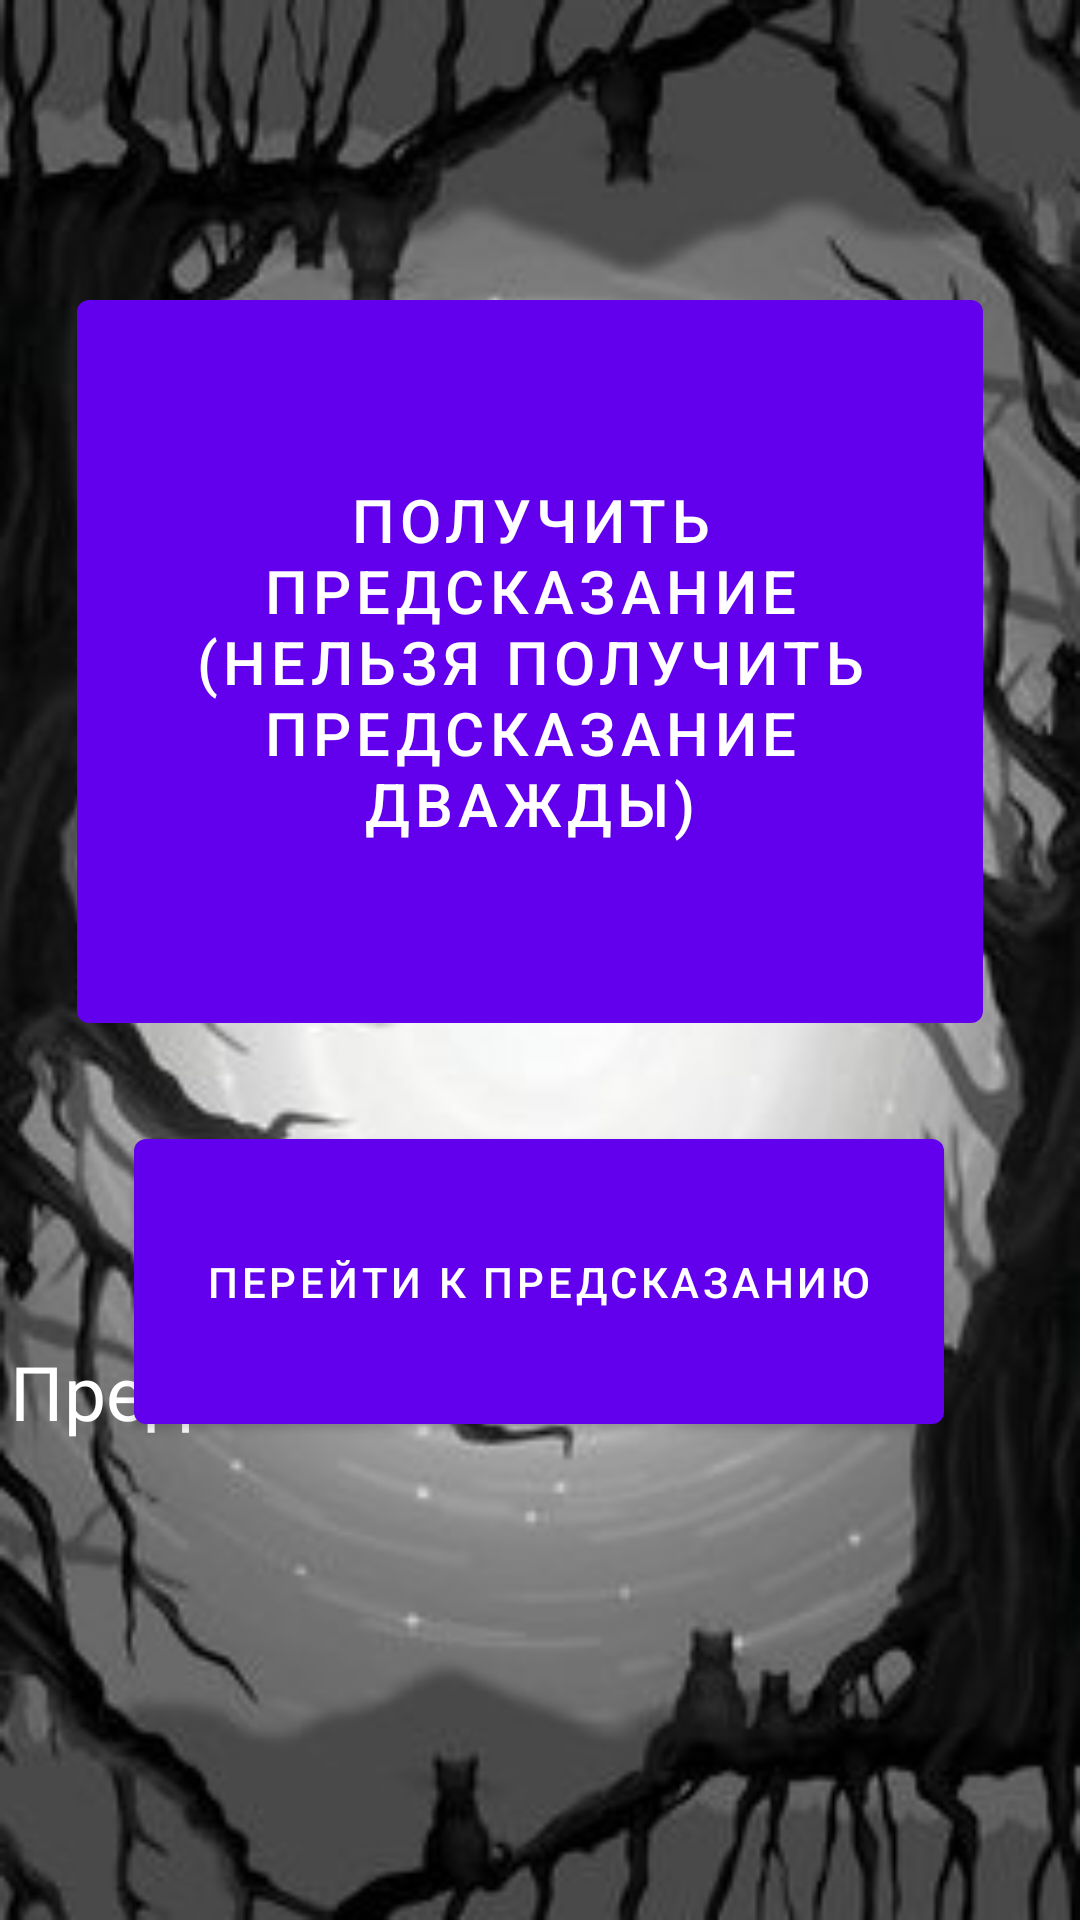

Layout XML and referenced resources for this Android screen:
<!-- AndroidManifest.xml: application theme Theme.TarotCards -->
<!-- res/layout/activity_tarot.xml -->
<?xml version="1.0" encoding="utf-8"?>
<androidx.constraintlayout.widget.ConstraintLayout xmlns:android="http://schemas.android.com/apk/res/android"
    xmlns:app="http://schemas.android.com/apk/res-auto"
    xmlns:tools="http://schemas.android.com/tools"
    android:id="@+id/coordinatorLayout"
    android:layout_width="match_parent"
    android:layout_height="match_parent"
    android:background="@drawable/img_background"
    tools:context=".ActivityTarot">


    <Button
        android:id="@+id/Get_prediction"
        android:layout_width="302dp"
        android:layout_height="253dp"
        android:layout_marginStart="42dp"
        android:layout_marginTop="140dp"
        android:layout_marginEnd="49dp"
        android:layout_marginBottom="339dp"
        android:onClick="onClick"
        android:text="@string/Get_prediction"
        android:textSize="20sp"
        app:layout_constraintBottom_toBottomOf="parent"
        app:layout_constraintEnd_toEndOf="parent"
        app:layout_constraintStart_toStartOf="parent"
        app:layout_constraintTop_toTopOf="parent"
        tools:ignore="OnClick" />

    <TextView
        android:id="@+id/textViewTarot"
        android:layout_width="354dp"
        android:layout_height="174dp"
        android:layout_marginStart="7dp"
        android:layout_marginTop="412dp"
        android:layout_marginEnd="7dp"
        android:layout_marginBottom="19dp"
        android:text="@string/prediction"
        android:textColor="#FFFFFF"
        android:textSize="25sp"
        app:layout_constraintBottom_toBottomOf="parent"
        app:layout_constraintEnd_toEndOf="parent"
        app:layout_constraintHorizontal_bias="0.488"
        app:layout_constraintStart_toStartOf="parent"
        app:layout_constraintTop_toTopOf="parent"
        app:layout_constraintVertical_bias="1.0" />

    <Button
        android:id="@+id/button_back2"
        android:layout_width="wrap_content"
        android:layout_height="wrap_content"
        android:layout_marginStart="307dp"
        android:layout_marginTop="53dp"
        android:layout_marginEnd="16dp"
        android:layout_marginBottom="631dp"
        android:onClick="onClick"
        android:text="@string/back"
        app:layout_constraintBottom_toBottomOf="parent"
        app:layout_constraintEnd_toEndOf="parent"
        app:layout_constraintStart_toStartOf="parent"
        app:layout_constraintTop_toTopOf="parent" />

    <Button
        android:id="@+id/button_tarot_cards"
        android:layout_width="270dp"
        android:layout_height="107dp"
        android:layout_marginStart="70dp"
        android:layout_marginTop="419dp"
        android:layout_marginEnd="71dp"
        android:layout_marginBottom="205dp"
        android:onClick="onClick"
        android:text="Перейти к предсказанию"
        app:layout_constraintBottom_toBottomOf="parent"
        app:layout_constraintEnd_toEndOf="parent"
        app:layout_constraintStart_toStartOf="parent"
        app:layout_constraintTop_toTopOf="parent" />
</androidx.constraintlayout.widget.ConstraintLayout>
<!-- resources referenced by this layout -->
<resources>
  <!-- drawable img_background: png bitmap (drawable, 106018 bytes) -->
  <string name="Get_prediction">Получить предсказание (нельзя получить предсказание дважды)</string>
  <string name="back">Назад</string>
  <string name="prediction">Предсказание...</string>
  <style name="Theme.TarotCards" parent="Theme.MaterialComponents.DayNight.DarkActionBar">
          
          <item name="colorPrimary">@color/purple_500</item>
          <item name="colorPrimaryVariant">@color/purple_700</item>
          <item name="colorOnPrimary">@color/white</item>
          
          <item name="colorSecondary">@color/teal_200</item>
          <item name="colorSecondaryVariant">@color/teal_700</item>
          <item name="colorOnSecondary">@color/black</item>
          
          <item name="android:statusBarColor" tools:targetApi="l">?attr/colorPrimaryVariant</item>
          
      </style>
  <!-- not gathered from this repository: default colours our renderer supplied (Android Studio template values) -->
  <color name="purple_500">#FF6200EE</color>
  <color name="purple_700">#FF3700B3</color>
  <color name="teal_200">#FF03DAC5</color>
  <color name="teal_700">#FF018786</color>
  <color name="black">#FF000000</color>
  <color name="white">#FFFFFFFF</color>
</resources>
